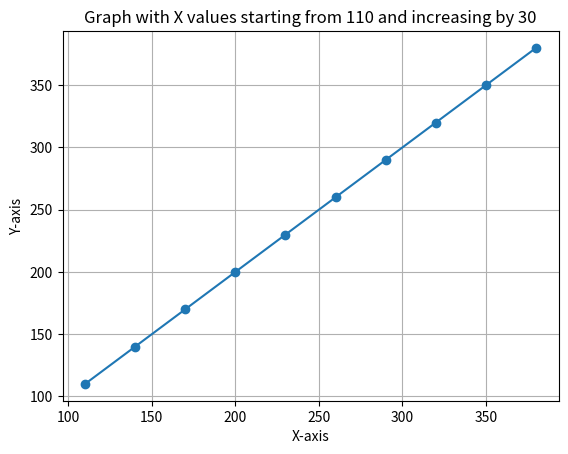

Write Python code to recreate this figure.
import matplotlib.pyplot as plt

# Generating x values starting from 110 and increasing by 30
x_values = [110 + i*30 for i in range(10)]  # generating 10 points

# Generating corresponding y values (for example, y = x)
y_values = [x for x in x_values]

# Plotting the graph
plt.plot(x_values, y_values, marker='o')  # 'o' for points
plt.xlabel('X-axis')
plt.ylabel('Y-axis')
plt.title('Graph with X values starting from 110 and increasing by 30')
plt.grid(True)
plt.show()